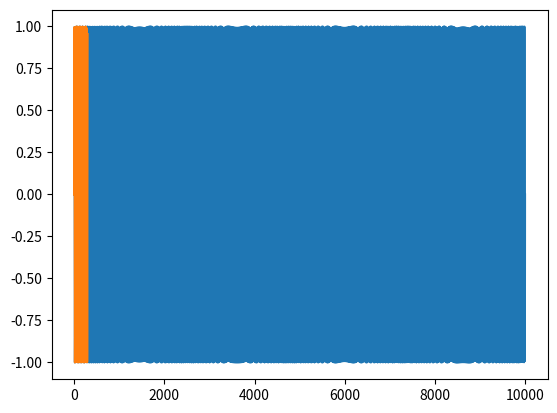

Write Python code to recreate this figure. (Note: this script raises an exception after producing the figure.)
import matplotlib.pyplot as plt
from scipy.io import wavfile
import numpy as np

sampleRate = 10000
numSeconds = 1
times = np.linspace(0, numSeconds, sampleRate * numSeconds)
def freq(t):
        return 440 + 50*t
signal = [np.sin(2 * freq(x) * np.pi * x) for x in times]
# signal = np.append([np.sin(2 * 440 * np.pi * t) for t in times], signal ) # check the signal begins at 440 Hz
# signal = np.append(signal, [np.sin(2 * 540 * np.pi * t) for t in times] ) # check the signal ends at 500 Hz

print(len(signal))
plt.plot(signal)

plt.plot(signal[:300]) # also plt.plot(y[-300:])

import IPython
IPython.display.Audio(np.tile(signal, 3), rate=sampleRate) # click once, hear it 3 times

from scipy.fft import fft
f = 2 / sampleRate * fft(signal)
print(f.shape)
plt.plot(np.abs(f[400:600]))

from scipy.signal import stft
f, t, Zxx = stft(signal, fs=sampleRate, nfft=sampleRate, nperseg=1000)
# Documentation at https://docs.scipy.org/doc/scipy/reference/generated/scipy.signal.stft.html
print(type(f), type(t), type(Zxx))
print(sampleRate)
print(f.shape, t.shape, Zxx.shape)

print(Zxx[:,1])
print(len(Zxx[:,1]))
plt.plot(f[400:600], np.abs(Zxx[400:600,1]))

print(Zxx[:,0])
print(len(Zxx[:,10]))
plt.plot(f[400:600], np.abs(Zxx[400:600,10]))

print(Zxx[:,0])
T=20
print(len(Zxx[:,T]))
plt.plot(f[400:600], np.abs(Zxx[400:600,T]))

for x in range(1, 20, 2):
        plt.plot(f[400:600], np.abs(Zxx[400:600, x]))